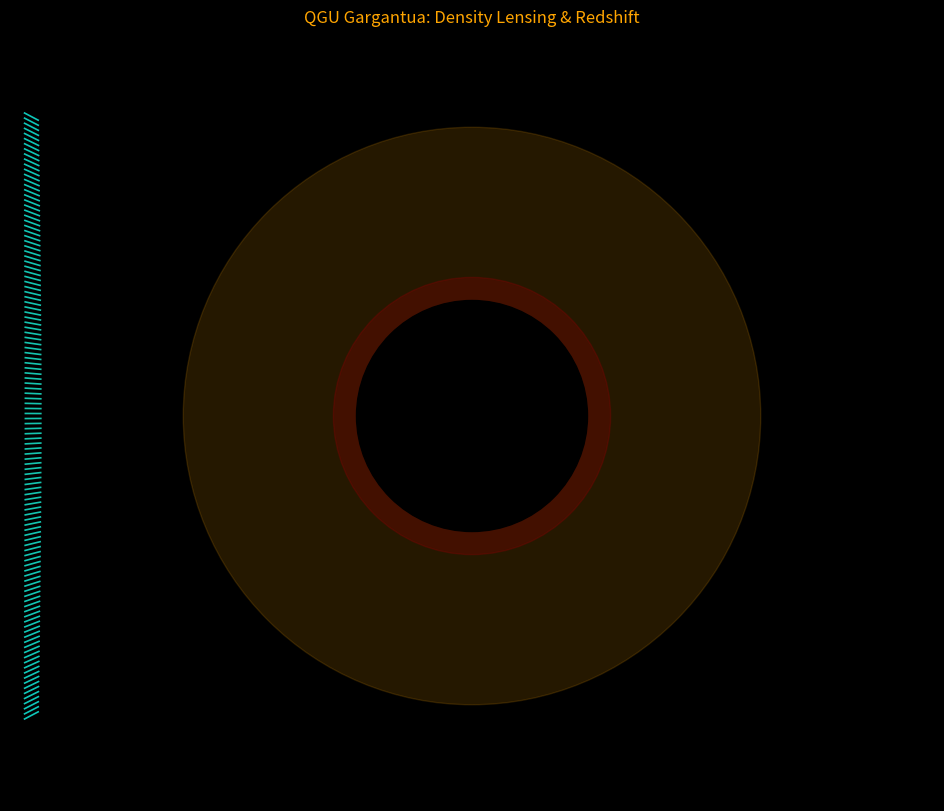

Write Python code to recreate this figure.
import numpy as np
import matplotlib.pyplot as plt
from matplotlib.animation import FuncAnimation
from matplotlib.colors import hsv_to_rgb

# --- QGU CONFIGURATION ---
BH_MASS = 5000.0      # QGU Density Mass
EVENT_HORIZON = 1.5   # Point of No Return
LIGHT_SPEED = 0.2
NUM_PHOTONS = 120     # Thodi zyada rays for better look

class Photon:
    def __init__(self, y_pos):
        self.pos = np.array([-6.0, y_pos]) # Start further back
        self.vel = np.array([LIGHT_SPEED, 0.0])
        self.history = []
        self.trapped = False
        # Start with Cyan color [Red, Green, Blue]
        self.color = np.array([0.0, 1.0, 1.0])

photons = [Photon(y) for y in np.linspace(-4, 4, NUM_PHOTONS)]

# --- VISUAL SETUP ---
fig, ax = plt.subplots(figsize=(12, 10), facecolor='black')
ax.set_facecolor('black')
ax.set_xlim(-6, 6)
ax.set_ylim(-5, 5)
ax.set_aspect('equal')
ax.axis('off')

# 1. The Event Horizon (Pure Black Void)
black_hole_circle = plt.Circle((0, 0), EVENT_HORIZON, color='black', zorder=20)
ax.add_artist(black_hole_circle)

# 2. QGU Accretion "Density Glow" (Static visual placeholder for the disk)
# Ye bas ek static orange glow hai jo high density zone ko darsha raha hai.
disk_glow = plt.Circle((0, 0), EVENT_HORIZON * 2.5, color='orange', alpha=0.15, zorder=5)
ax.add_artist(disk_glow)
disk_core_glow = plt.Circle((0, 0), EVENT_HORIZON * 1.2, color='darkred', alpha=0.3, zorder=6)
ax.add_artist(disk_core_glow)


# Lines now need individual colors, so we use LineCollection later or update individually.
# For simplicity in animation loop, we keep updating individual lines.
trails = []
for p in photons:
    # Initialize with cyan, will update in loop
    line, = ax.plot([], [], '-', color=p.color, alpha=0.8, linewidth=1.2, zorder=10)
    trails.append(line)

print("🕳️ --- QGU GARGANTUA ENGINE --- 🕳️")
print("Applying Density-based Lensing AND Redshift...")

def update(frame):
    for i, p in enumerate(photons):
        if p.trapped: continue

        # --- CORE QGU CALCS ---
        dist_vec = np.array([0.0, 0.0]) - p.pos
        dist = np.linalg.norm(dist_vec)

        if dist < EVENT_HORIZON * 0.95: # Slight buffer so lines don't hit bright edge
            p.trapped = True
            continue

        # Lensing Pull (Same as before)
        pull_strength = BH_MASS / (dist**2.5 + 0.1)
        p.vel += dist_vec * pull_strength * 0.001
        p.vel = p.vel / np.linalg.norm(p.vel) * LIGHT_SPEED
        p.pos += p.vel
        p.history.append(p.pos.copy())
        if len(p.history) > 200: p.history.pop(0)

        # --- NEW: QGU DENSITY REDSHIFT ---
        # Rule: Jitni zyada density (paas), utna zyada color shift towards Red.
        # Hum Cyan [0, 1, 1] se start kar rahe hain.
        # Orange/Red ki taraf jaane ke liye Red badhana hai, Green/Blue kam karna hai.
        
        # Density impact factor (tuned for visual look)
        density_impact = pull_strength * 0.0003

        # QGU Color shift logic:
        # Increase Red component based on density drag
        new_r = min(1.0, p.color[0] + density_impact * 3.0)
        # Decrease Green component slightly (to get yellow/orange)
        new_g = max(0.3, p.color[1] - density_impact * 1.0) 
        # Decrease Blue component rapidly (high energy fades first in QGU)
        new_b = max(0.0, p.color[2] - density_impact * 4.0)
        
        p.color = np.array([new_r, new_g, new_b])

        # Draw trail with new color
        pts = np.array(p.history)
        if len(pts) > 0:
            trails[i].set_data(pts[:, 0], pts[:, 1])
            trails[i].set_color(p.color) # Update the color of the line itself

    return trails + [black_hole_circle, disk_glow, disk_core_glow]

ani = FuncAnimation(fig, update, frames=400, interval=20, blit=True)
plt.title("QGU Gargantua: Density Lensing & Redshift", color='orange')
plt.show()
